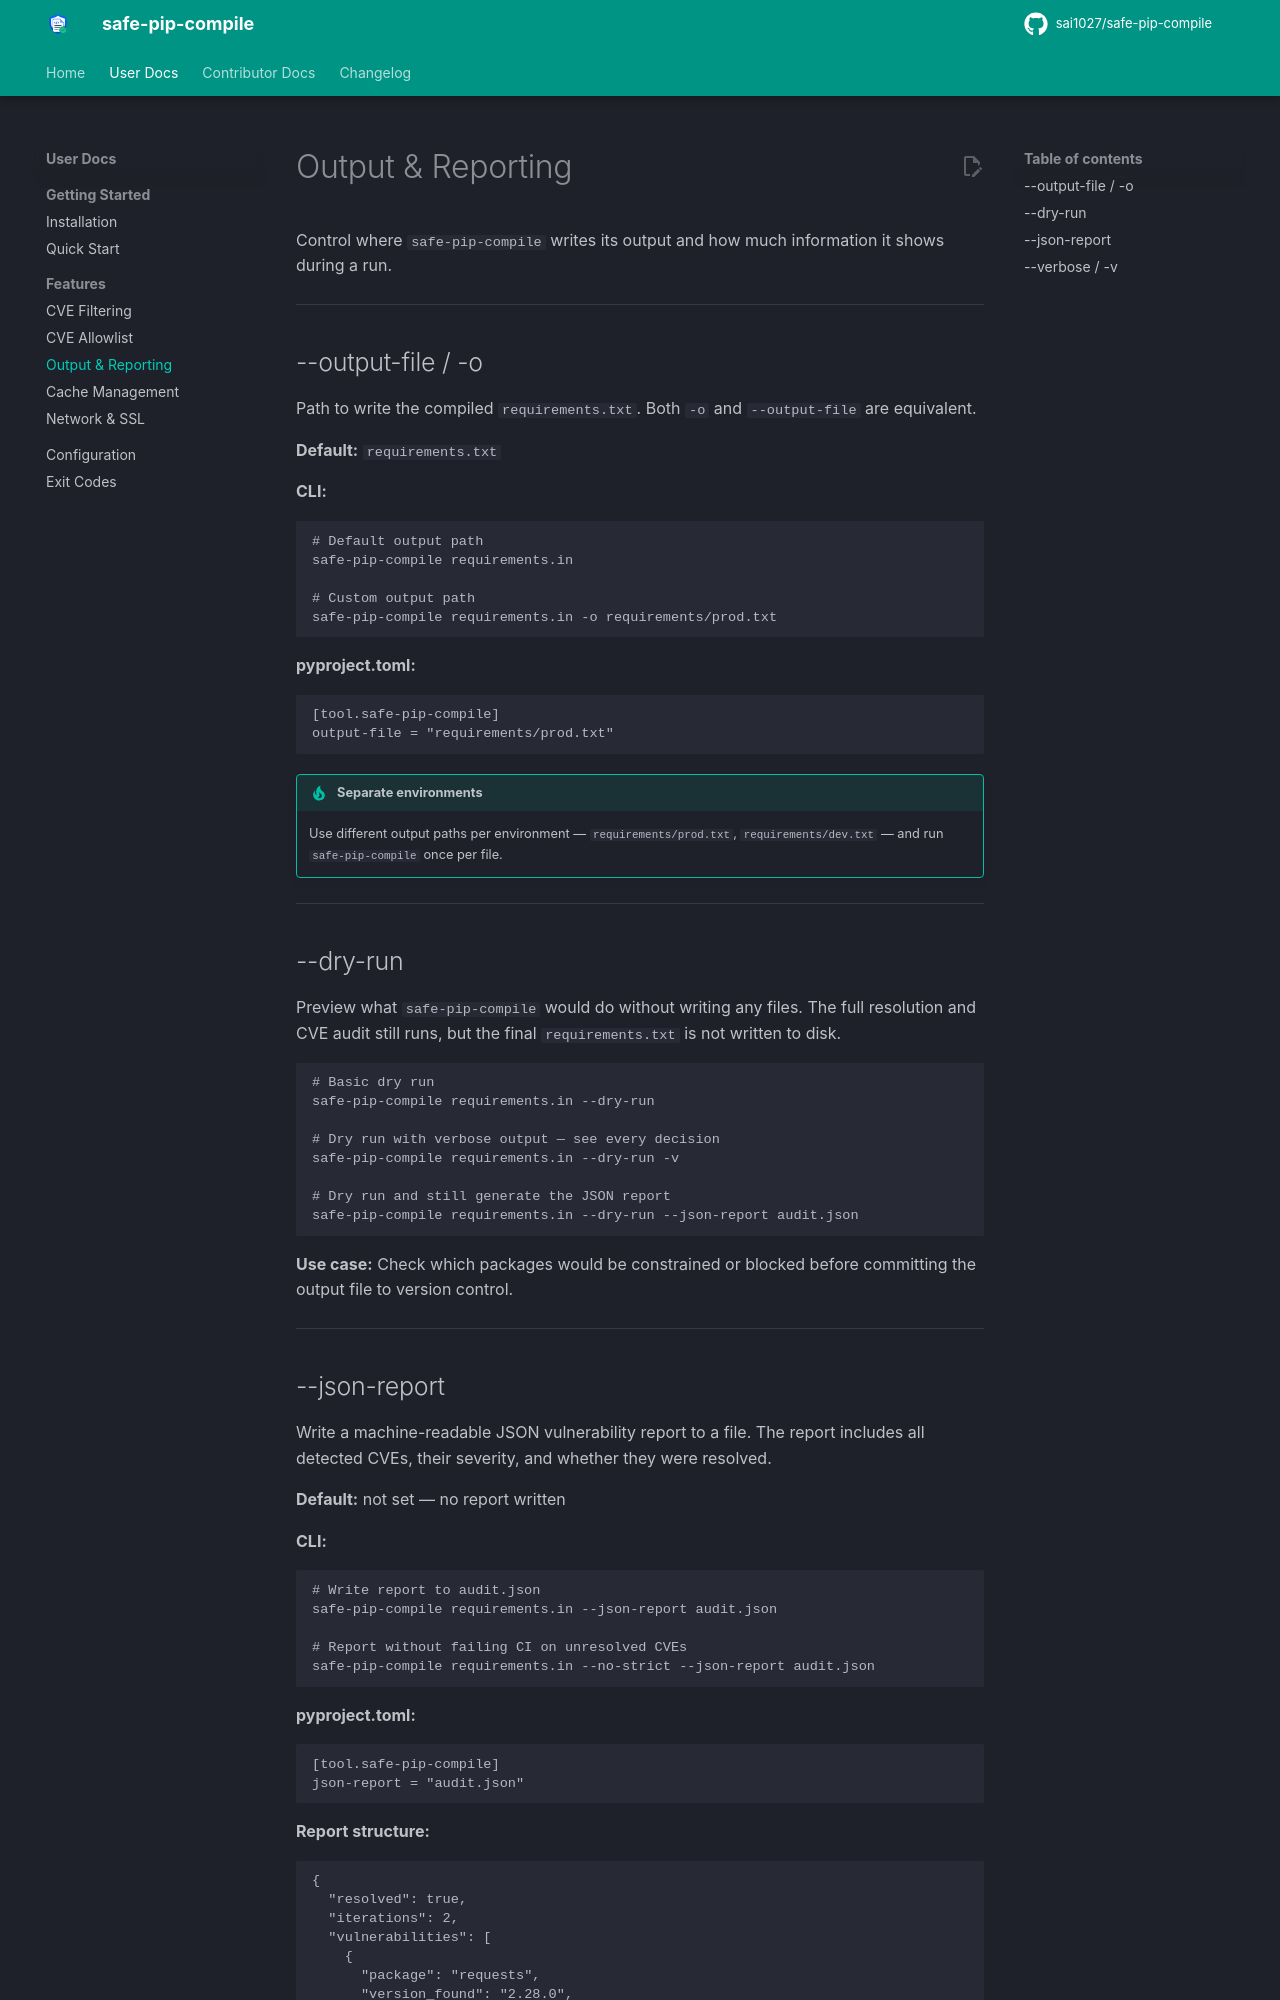

repository: sai1027/safe-pip-compile · page: output-reporting/index.html · generator: mkdocs

# Output & Reporting

Control where `safe-pip-compile` writes its output and how much information it shows during a run.

---

## --output-file / -o

Path to write the compiled `requirements.txt`. Both `-o` and `--output-file` are equivalent.

**Default:** `requirements.txt`

**CLI:**

```bash
# Default output path
safe-pip-compile requirements.in

# Custom output path
safe-pip-compile requirements.in -o requirements/prod.txt
```

**pyproject.toml:**

```toml
[tool.safe-pip-compile]
output-file = "requirements/prod.txt"
```

!!! tip "Separate environments"
    Use different output paths per environment — `requirements/prod.txt`, `requirements/dev.txt` — and run `safe-pip-compile` once per file.

---

## --dry-run

Preview what `safe-pip-compile` would do without writing any files. The full resolution and CVE audit still runs, but the final `requirements.txt` is not written to disk.

```bash
# Basic dry run
safe-pip-compile requirements.in --dry-run

# Dry run with verbose output — see every decision
safe-pip-compile requirements.in --dry-run -v

# Dry run and still generate the JSON report
safe-pip-compile requirements.in --dry-run --json-report audit.json
```

**Use case:** Check which packages would be constrained or blocked before committing the output file to version control.

---
